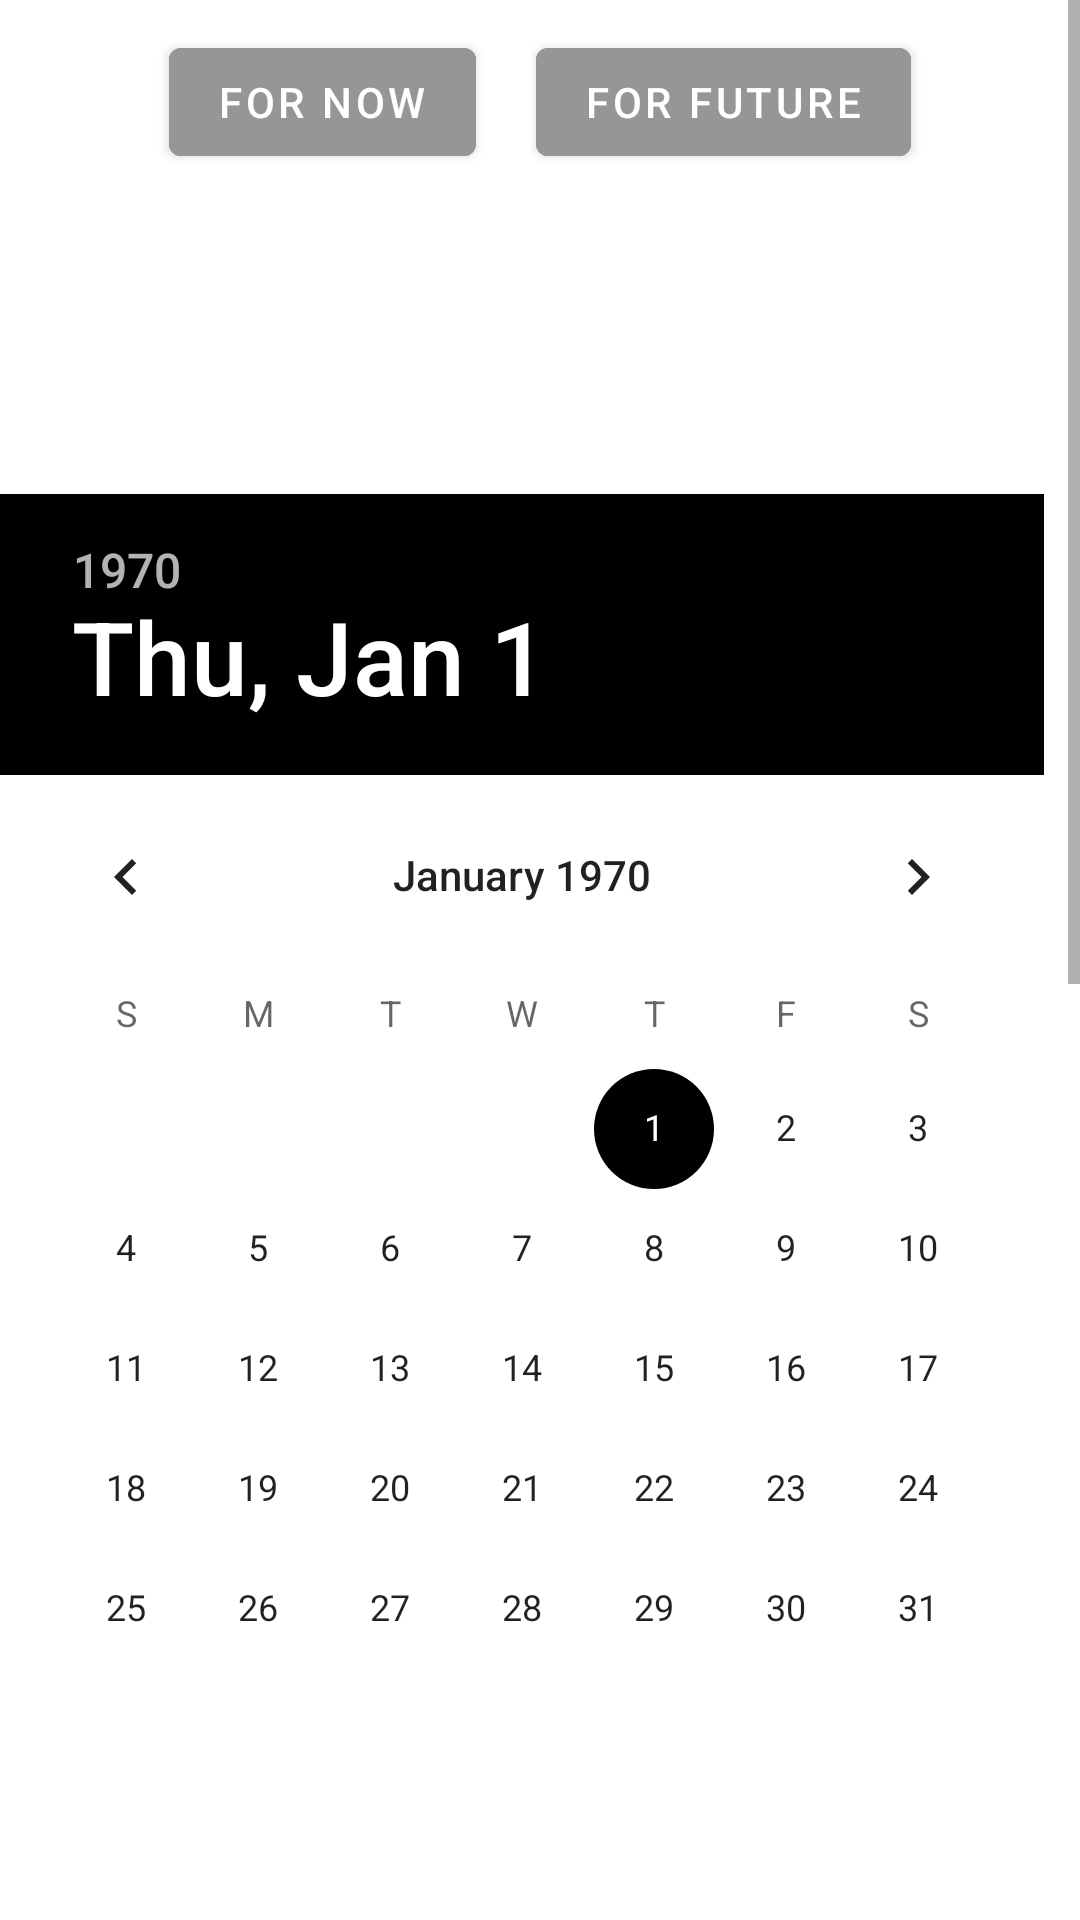

Here is an Android app screen rendered from its layout file. Give the layout XML and the strings, colors and styles it references.
<!-- AndroidManifest.xml: application theme Theme.EasyGO -->
<!-- res/layout/fragment_fragment2_time.xml -->
<?xml version="1.0" encoding="utf-8"?>
<ScrollView xmlns:android="http://schemas.android.com/apk/res/android"
    xmlns:tools="http://schemas.android.com/tools"
    android:layout_width="match_parent"
    android:layout_height="match_parent"
    tools:context=".passenger.rideorder.Fragment2Time">

    <RelativeLayout
        android:layout_width="match_parent"
        android:layout_height="wrap_content">

        <RelativeLayout
            android:id="@+id/nowFutureButtons"
            android:layout_width="wrap_content"
            android:layout_height="wrap_content"
            android:layout_centerHorizontal="true">

            <Button
                android:id="@+id/orderForNowBtn"
                android:layout_width="wrap_content"
                android:layout_height="wrap_content"
                android:layout_marginStart="10dp"
                android:layout_marginTop="10dp"
                android:layout_marginEnd="10dp"
                android:layout_marginBottom="10dp"
                android:backgroundTint="@color/gray"
                android:text="For now"
                android:textColor="@color/white"/>

            <Button
                android:id="@+id/orderForFutureBtn"
                android:layout_width="wrap_content"
                android:layout_height="wrap_content"
                android:layout_centerHorizontal="true"
                android:layout_marginStart="10dp"
                android:layout_marginTop="10dp"
                android:layout_marginEnd="10dp"
                android:layout_marginBottom="10dp"
                android:layout_toRightOf="@id/orderForNowBtn"
                android:backgroundTint="@color/gray"
                android:text="For future"
                android:textColor="@color/white"/>
        </RelativeLayout>


        <RelativeLayout
            android:id="@+id/futureOrderDetails"
            android:layout_width="match_parent"
            android:layout_height="wrap_content"
            android:layout_below="@id/nowFutureButtons">

            <TextView
                android:id="@+id/selectDateLbl"
                android:layout_width="wrap_content"
                android:layout_height="wrap_content"
                android:text="Select date:"
                android:textSize="50dp"
                android:textColor="@color/white"/>

            <DatePicker
                android:id="@+id/date_picker"
                android:layout_width="match_parent"
                android:layout_height="wrap_content"
                android:layout_marginTop="30dp"
                android:layout_marginBottom="50dp"
                android:layout_below="@id/selectDateLbl"
                android:calendarTextColor="@color/white"
                android:background="@color/white"/>

            <TextView
                android:id="@+id/selectTimeLbl"
                android:layout_width="wrap_content"
                android:layout_height="wrap_content"
                android:text="Select time:"
                android:textSize="50dp"
                android:layout_below="@id/date_picker"
                android:textColor="@color/white"/>

            <TimePicker
                android:id="@+id/time_picker"
                android:layout_width="match_parent"
                android:layout_height="wrap_content"
                android:layout_marginTop="30dp"
                android:layout_marginBottom="50dp"
                android:layout_below="@id/selectTimeLbl"/>

            <Button
                android:id="@+id/get_datetime_button"
                android:layout_width="wrap_content"
                android:layout_height="wrap_content"
                android:text="Get Date and Time"
                android:textColor="@color/black"
                android:backgroundTint="@color/white"
                android:layout_centerHorizontal="true"
                android:layout_marginBottom="20dp"
                android:layout_below="@id/time_picker"/>

        </RelativeLayout>

    </RelativeLayout>



</ScrollView>
<!-- resources referenced by this layout -->
<resources>
  <color name="black">#FF000000</color>
  <color name="gray">#979595</color>
  <color name="white">#FFFFFFFF</color>
  <style name="Theme.EasyGO" parent="Theme.MaterialComponents.DayNight.NoActionBar">
          
          <item name="colorPrimary">@color/black</item>
          <item name="colorPrimaryVariant">@color/black</item>
          <item name="colorOnPrimary">@color/white</item>
          
          <item name="colorSecondary">@color/black</item>
          <item name="colorSecondaryVariant">@color/teal_700</item>
          <item name="colorOnSecondary">@color/black</item>
          
          <item name="android:statusBarColor">@color/black</item>
          
      </style>
  <color name="teal_700">#FF018786</color>
</resources>
